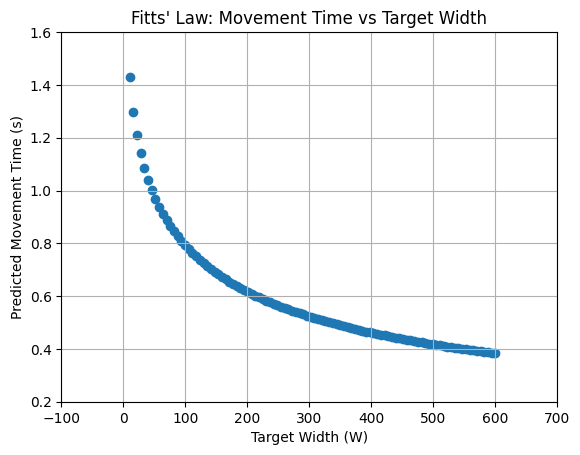
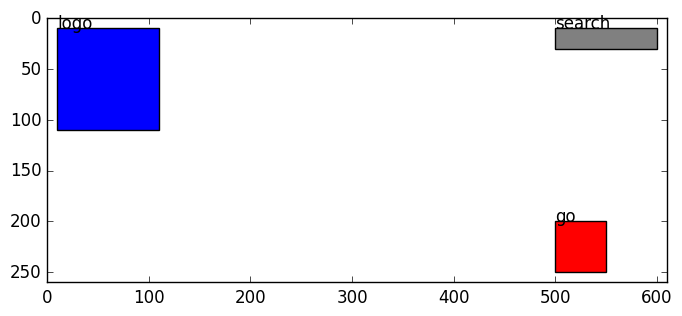
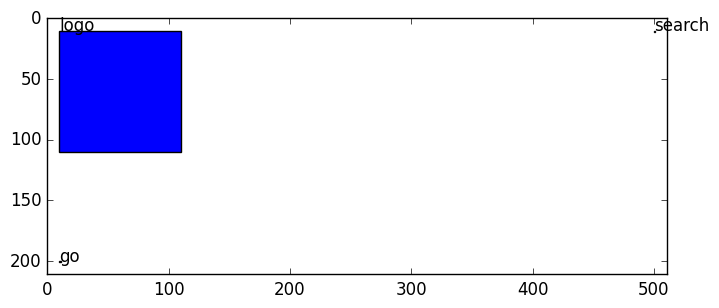
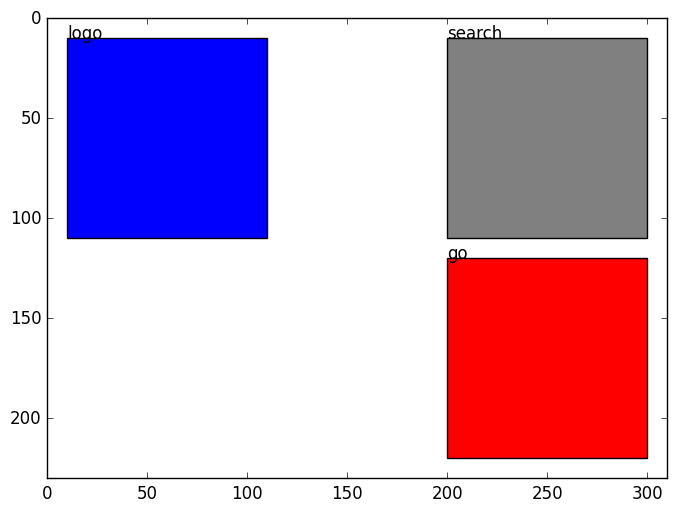
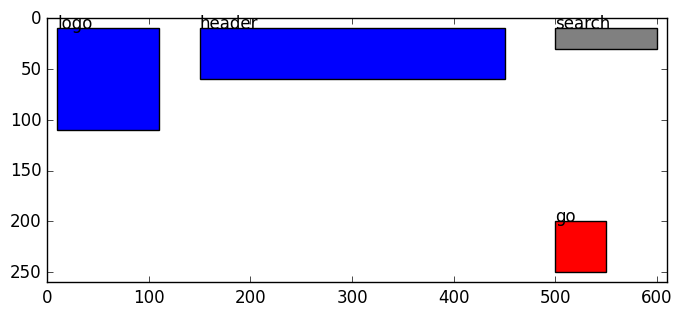

Reproduce these figures in Python, in order.
import numpy as np

def fitts_law(D, W, a, b):
    """
    Calculate the movement time as per Fitts' Law.

    Parameters:
    D (float): Distance from the starting point to the center of the target.
    W (float): Width of the target.
    a, b (float): Empirically determined constants.

    Returns:
    float: Estimated movement time.
    """
    ID = np.log2(D / W + 1)  # Index of Difficulty
    MT = a + b * ID
    return MT


import numpy as np
import matplotlib.pyplot as plt

# Fitts' Law function
def fitts_law(D, W, a, b):
    ID = np.log2(D / W + 1)  # Index of Difficulty
    MT = a + b * ID
    return MT

# Constants (example values, should be determined empirically)
a = 0.1
b = 0.2

# Fixed distance
D = 1000  # example distance, you can adjust this

# Generate a range of target widths
target_widths = np.linspace(10, 600, 100)

# Calculate movement times for each target width
movement_times = [fitts_law(D, W, a, b) for W in target_widths]

# Create the scatter plot
plt.scatter(target_widths, movement_times)
plt.title('Fitts\' Law: Movement Time vs Target Width')
plt.xlabel('Target Width (W)')
plt.ylabel('Predicted Movement Time (s)')
plt.grid(True)
plt.show()

%matplotlib inline

import matplotlib.pyplot as plt
import matplotlib.patches as patches
from math import sqrt

class element():
    def __init__(self, name, x = 0, y = 0, x_size = 1, y_size = 1, color = "blue"):
        self.name = name
        self.x = x
        self.y = y
        self.x_size = x_size
        self.y_size = y_size
        self.color = color

    def loc(self):
        return [int(self.x+self.x_size/2), int(self.y+self.y_size/2)]
 
    def get_size(self):
        return min(self.x_size, self.y_size)

    def distance_to(self, e):
        loc1 = self.loc()
        loc2 = e.loc()
        return sqrt( (loc1[0] - loc2[0])**2 + (loc1[1] - loc2[1])**2 )

def draw_ui(elements, x_size = 0, y_size = 0, fig_width = 20, fig_height = 20):
    # Prepare plot
    plt.style.use('classic')
    fig, ax = plt.subplots()
    # Figure out size
    size_offset = 10    
    for e in elements:
        x_s = e.x + e.x_size + size_offset
        if x_size < x_s:
            x_size = x_s
        y_s = e.y + e.y_size + size_offset
        if y_size < y_s:
            y_size = y_s
    ax.set_xlim(0, x_size)
    ax.set_ylim(0, y_size)
    ax.invert_yaxis()
    ax.set_aspect('equal', adjustable='box')
    # Draw elements
    for e in elements:
        shape = patches.Rectangle((e.x, e.y), e.x_size, e.y_size, fc=e.color)
        ax.add_patch(shape)
        ax.text(e.x, e.y, str(e.name))
    plt.show()

# Make a simple UI of four elements.
elements = [
    element("logo", x = 10, y = 10, x_size = 100, y_size = 100, color = "blue"),
    element("search", x = 500, y = 10, x_size = 100, y_size = 20, color = "grey"),
    element("go", x = 500, y = 200, x_size = 50, y_size = 50, color = "red")
]
draw_ui(elements)

# Create a wrapper for calculating Fitts' law between two elements: from element 1 to element 2.
def fitts_mt(e1, e2, a = 0.1, b = 0.1):
    D = e1.distance_to(e2)
    W = e2.get_size()    
    return fitts_law(D, W, a, b)

def fitts_total_mt(elements, a = 0.1, b = 0.1):
    mt = 0
    for e in range(len(elements) - 1):
        mt += fitts_mt(elements[e], elements[e+1], a, b)
    return mt

# Calculate total movement time of pointing trajectory, starting from logo, going via search, and ending with go.
fitts_total_mt(elements)

# make 'go' very small
elements = [
    element("logo", x = 10, y = 10, x_size = 100, y_size = 100, color = "blue"),
    element("search", x = 500, y = 10, x_size = 1, y_size = 1, color = "grey"),
    element("go", x = 10, y = 200, x_size = 1, y_size = 1, color = "red")
]
draw_ui(elements)
print(fitts_total_mt(elements))

# make 'go' very small
elements = [
    element("logo", x = 10, y = 10, x_size = 100, y_size = 100, color = "blue"),
    element("search", x = 200, y = 10, x_size = 100, y_size = 100, color = "grey"),
    element("go", x = 200, y = 120, x_size = 100, y_size = 100, color = "red")
]
draw_ui(elements)
print(fitts_total_mt(elements))

elements = [
    element("logo", x = 10, y = 10, x_size = 100, y_size = 100, color = "blue"),
    element("header", x = 150, y = 10, x_size = 300, y_size = 50, color = "blue"),
    element("search", x = 500, y = 10, x_size = 100, y_size = 20, color = "grey"),
    element("go", x = 500, y = 200, x_size = 50, y_size = 50, color = "red")
]
draw_ui(elements)
fitts_total = 0
for e in elements:
    if e.name != "go":
        # elements[-1] is the last element, which is "go"
        fitts_total += fitts_mt(e, elements[-1])
# Print average
print(fitts_total/(len(elements)-1))

print(fitts_total_mt(elements, a = 0.1, b = 0.1))
print(fitts_total_mt(elements, a = 0.2, b = 0.2))

